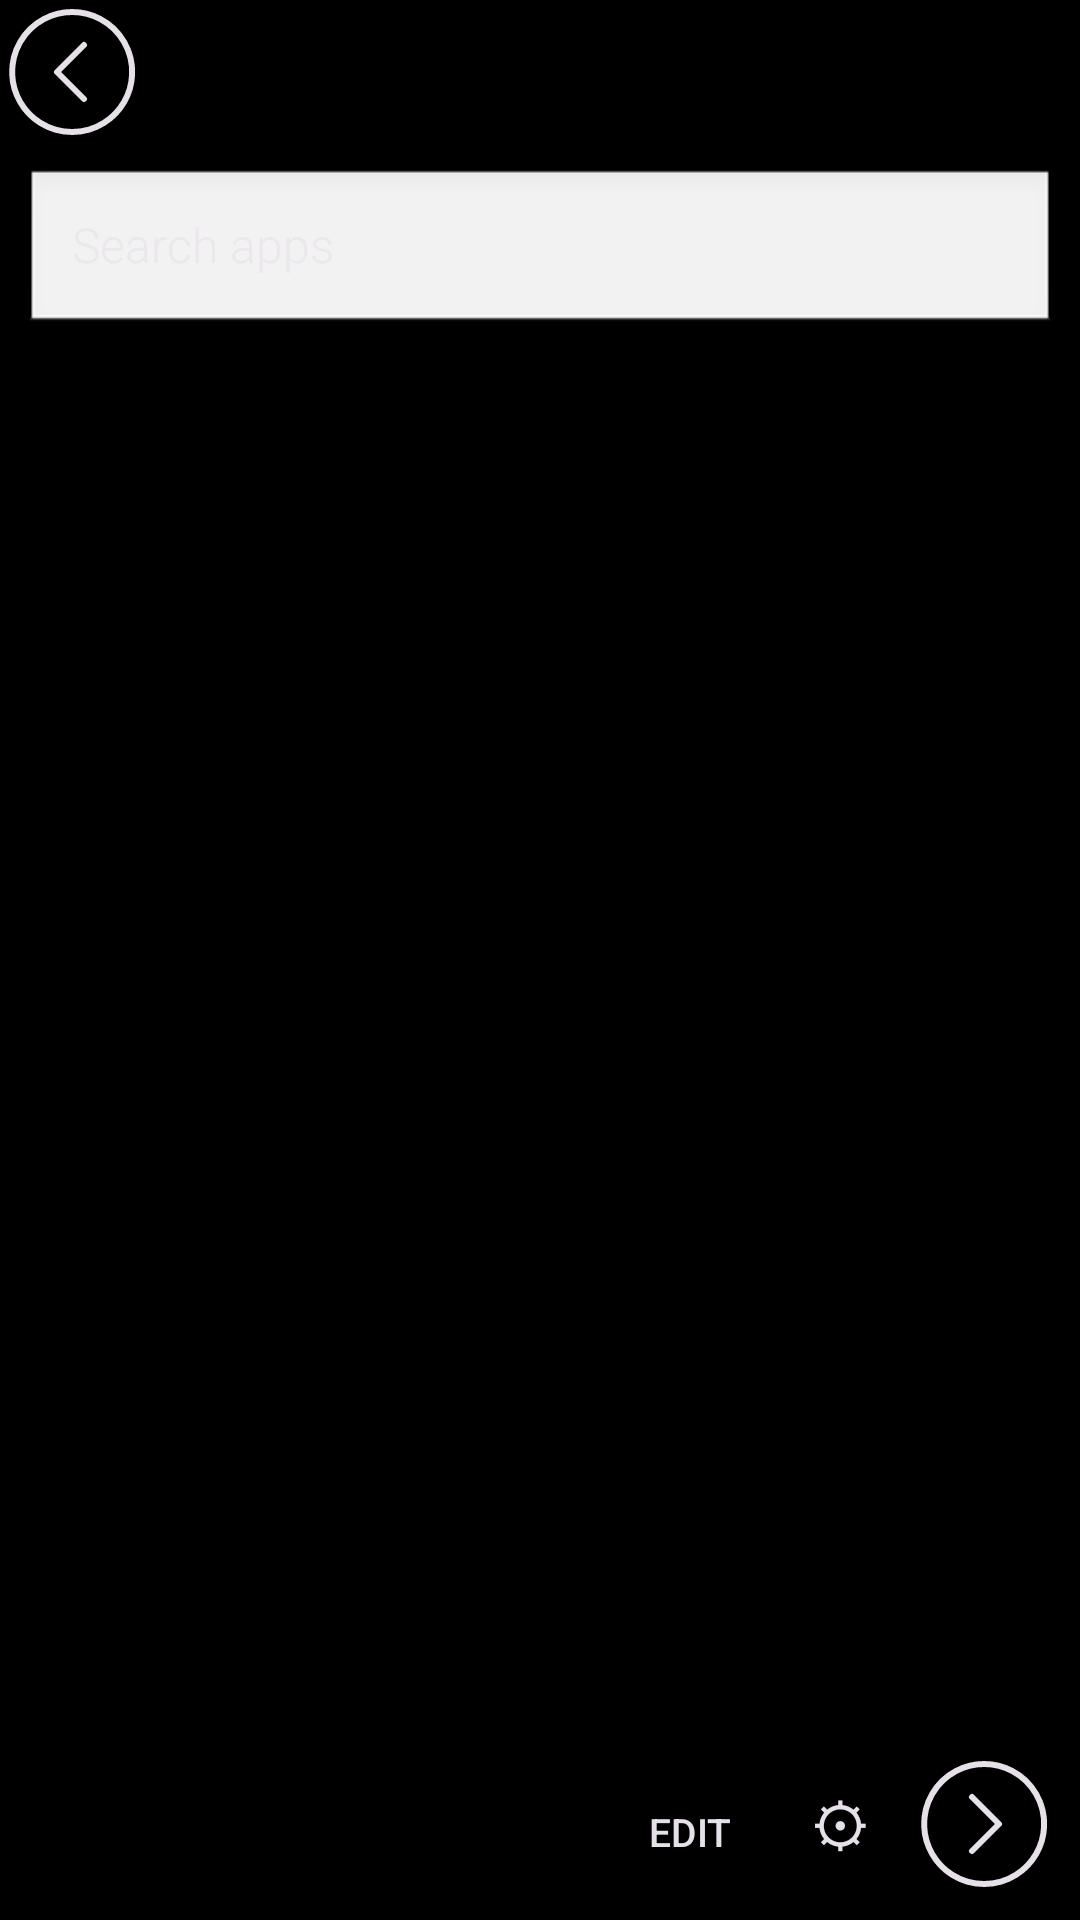

This screen was rendered from an Android layout file. Write that file and the resources it references.
<!-- AndroidManifest.xml: application theme Theme.Win10.Dark -->
<!-- res/layout/activity_main.xml -->
<?xml version="1.0" encoding="utf-8"?>
<FrameLayout xmlns:android="http://schemas.android.com/apk/res/android"
    android:id="@+id/root"
    android:layout_width="match_parent"
    android:layout_height="match_parent"
    android:clipChildren="true">

    
    <FrameLayout
        android:id="@+id/pager"
        android:layout_width="match_parent"
        android:layout_height="match_parent"
        android:clipChildren="false">

        <FrameLayout
            android:id="@+id/startPage"
            android:layout_width="match_parent"
            android:layout_height="match_parent"
            android:clipChildren="false">

            <androidx.recyclerview.widget.RecyclerView
                android:id="@+id/tileGrid"
                android:layout_width="match_parent"
                android:layout_height="match_parent"
                android:clipChildren="false"
                android:clipToPadding="false"
                android:paddingStart="8dp"
                android:paddingTop="8dp"
                android:paddingEnd="8dp"
                android:paddingBottom="72dp"
                android:scrollbars="vertical" />

            <TextView
                android:id="@+id/editBanner"
                android:layout_width="match_parent"
                android:layout_height="wrap_content"
                android:layout_gravity="top"
                android:fontFamily="sans-serif-light"
                android:paddingStart="16dp"
                android:paddingTop="10dp"
                android:paddingEnd="16dp"
                android:paddingBottom="8dp"
                android:text="Drag tiles to move. Tap a tile to resize or unpin."
                android:textSize="14sp"
                android:visibility="gone" />

            <LinearLayout
                android:id="@+id/dock"
                android:layout_width="wrap_content"
                android:layout_height="wrap_content"
                android:layout_gravity="bottom|end"
                android:orientation="horizontal"
                android:padding="8dp">

                <Button
                    android:id="@+id/editBtn"
                    style="?attr/borderlessButtonStyle"
                    android:layout_width="wrap_content"
                    android:layout_height="48dp"
                    android:minWidth="48dp"
                    android:text="EDIT"
                    android:textColor="?android:attr/textColorPrimary"
                    android:textSize="13sp" />

                <Button
                    android:id="@+id/settingsBtn"
                    style="?attr/borderlessButtonStyle"
                    android:layout_width="48dp"
                    android:layout_height="48dp"
                    android:text="⚙"
                    android:textColor="?android:attr/textColorPrimary"
                    android:textSize="20sp" />

                <ImageView
                    android:id="@+id/startArrow"
                    android:layout_width="48dp"
                    android:layout_height="48dp"
                    android:contentDescription="Open All Apps"
                    android:scaleType="center"
                    android:src="@drawable/ic_arrow_circle_right"
                    android:tint="?android:attr/textColorPrimary" />
            </LinearLayout>
        </FrameLayout>

        <include
            android:id="@+id/allAppsPage"
            layout="@layout/activity_all_apps"
            android:layout_width="match_parent"
            android:layout_height="match_parent" />
    </FrameLayout>
</FrameLayout>
<!-- res/layout/activity_all_apps.xml (included above) -->
<?xml version="1.0" encoding="utf-8"?>
<LinearLayout xmlns:android="http://schemas.android.com/apk/res/android"
    android:id="@+id/root"
    android:layout_width="match_parent"
    android:layout_height="match_parent"
    android:orientation="vertical">

    <LinearLayout
        android:layout_width="match_parent"
        android:layout_height="48dp"
        android:gravity="center_vertical"
        android:orientation="horizontal">

        <ImageView
            android:id="@+id/backArrow"
            android:layout_width="48dp"
            android:layout_height="48dp"
            android:contentDescription="Back to Start"
            android:scaleType="center"
            android:src="@drawable/ic_arrow_circle_left"
            android:tint="?android:attr/textColorPrimary" />

        <TextView
            android:id="@+id/titleBar"
            android:layout_width="0dp"
            android:layout_height="48dp"
            android:layout_gravity="center_vertical"
            android:gravity="center_vertical"
            android:layout_weight="1"
            android:fontFamily="sans-serif-light"
            android:textSize="24sp" />
    </LinearLayout>

    <EditText
        android:id="@+id/searchBox"
        android:layout_width="match_parent"
        android:layout_height="56dp"
        android:layout_margin="8dp"
        android:elevation="8dp"
        android:background="@android:drawable/edit_text"
        android:fontFamily="sans-serif-light"
        android:hint="Search apps"
        android:imeOptions="actionSearch"
        android:inputType="text"
        android:paddingStart="16dp"
        android:paddingEnd="16dp"
        android:singleLine="true"
        android:textSize="16sp" />

    <androidx.recyclerview.widget.RecyclerView
        android:id="@+id/appsList"
        android:layout_width="match_parent"
        android:layout_height="0dp"
        android:layout_weight="1"
        android:clipChildren="true"
        android:clipToPadding="true"
        android:fadingEdge="vertical"
        android:fadingEdgeLength="32dp"
        android:paddingStart="16dp"
        android:paddingTop="8dp"
        android:paddingBottom="16dp"
        android:requiresFadingEdge="vertical"
        android:scrollbars="vertical" />
</LinearLayout>
<!-- resources referenced by this layout -->
<resources>
  <!-- drawable ic_arrow_circle_left (drawable) -->
  <vector xmlns:android="http://schemas.android.com/apk/res/android"
      android:width="48dp"
      android:height="48dp"
      android:viewportWidth="48"
      android:viewportHeight="48">
      <path
          android:fillColor="#00000000"
          android:pathData="M24,4 a20,20 0 1,0 0.1,0"
          android:strokeWidth="2"
          android:strokeColor="#FFFFFF"
          android:strokeLineCap="round" />
      <path
          android:fillColor="#00000000"
          android:pathData="M28,15 L19,24 L28,33"
          android:strokeWidth="2"
          android:strokeColor="#FFFFFF"
          android:strokeLineCap="round"
          android:strokeLineJoin="round" />
  </vector>
  <!-- drawable ic_arrow_circle_right (drawable) -->
  <vector xmlns:android="http://schemas.android.com/apk/res/android"
      android:width="48dp"
      android:height="48dp"
      android:viewportWidth="48"
      android:viewportHeight="48">
      <path
          android:fillColor="#00000000"
          android:pathData="M24,4 a20,20 0 1,0 0.1,0"
          android:strokeWidth="2"
          android:strokeColor="#FFFFFF"
          android:strokeLineCap="round" />
      <path
          android:fillColor="#00000000"
          android:pathData="M20,15 L29,24 L20,33"
          android:strokeWidth="2"
          android:strokeColor="#FFFFFF"
          android:strokeLineCap="round"
          android:strokeLineJoin="round" />
  </vector>
  <style name="Theme.Win10.Dark" parent="Theme.Material3.Dark.NoActionBar">
          <item name="android:windowBackground">@color/wp_black</item>
          <item name="android:statusBarColor">@color/wp_black</item>
          <item name="android:navigationBarColor">@color/wp_black</item>
          <item name="android:windowDrawsSystemBarBackgrounds">true</item>
          <item name="android:windowLightStatusBar">false</item>
          <item name="android:windowLightNavigationBar">false</item>
          <item name="android:windowAnimationStyle">@style/Anim.Instant</item>
          <item name="android:windowDisablePreview">true</item>
      </style>
  <color name="wp_black">#FF000000</color>
  <style name="Anim.Instant" parent="@android:style/Animation">
          <item name="android:windowEnterAnimation">@anim/none</item>
          <item name="android:windowExitAnimation">@anim/none</item>
          <item name="android:activityOpenEnterAnimation">@anim/none</item>
          <item name="android:activityOpenExitAnimation">@anim/none</item>
          <item name="android:activityCloseEnterAnimation">@anim/none</item>
          <item name="android:activityCloseExitAnimation">@anim/none</item>
      </style>
</resources>
